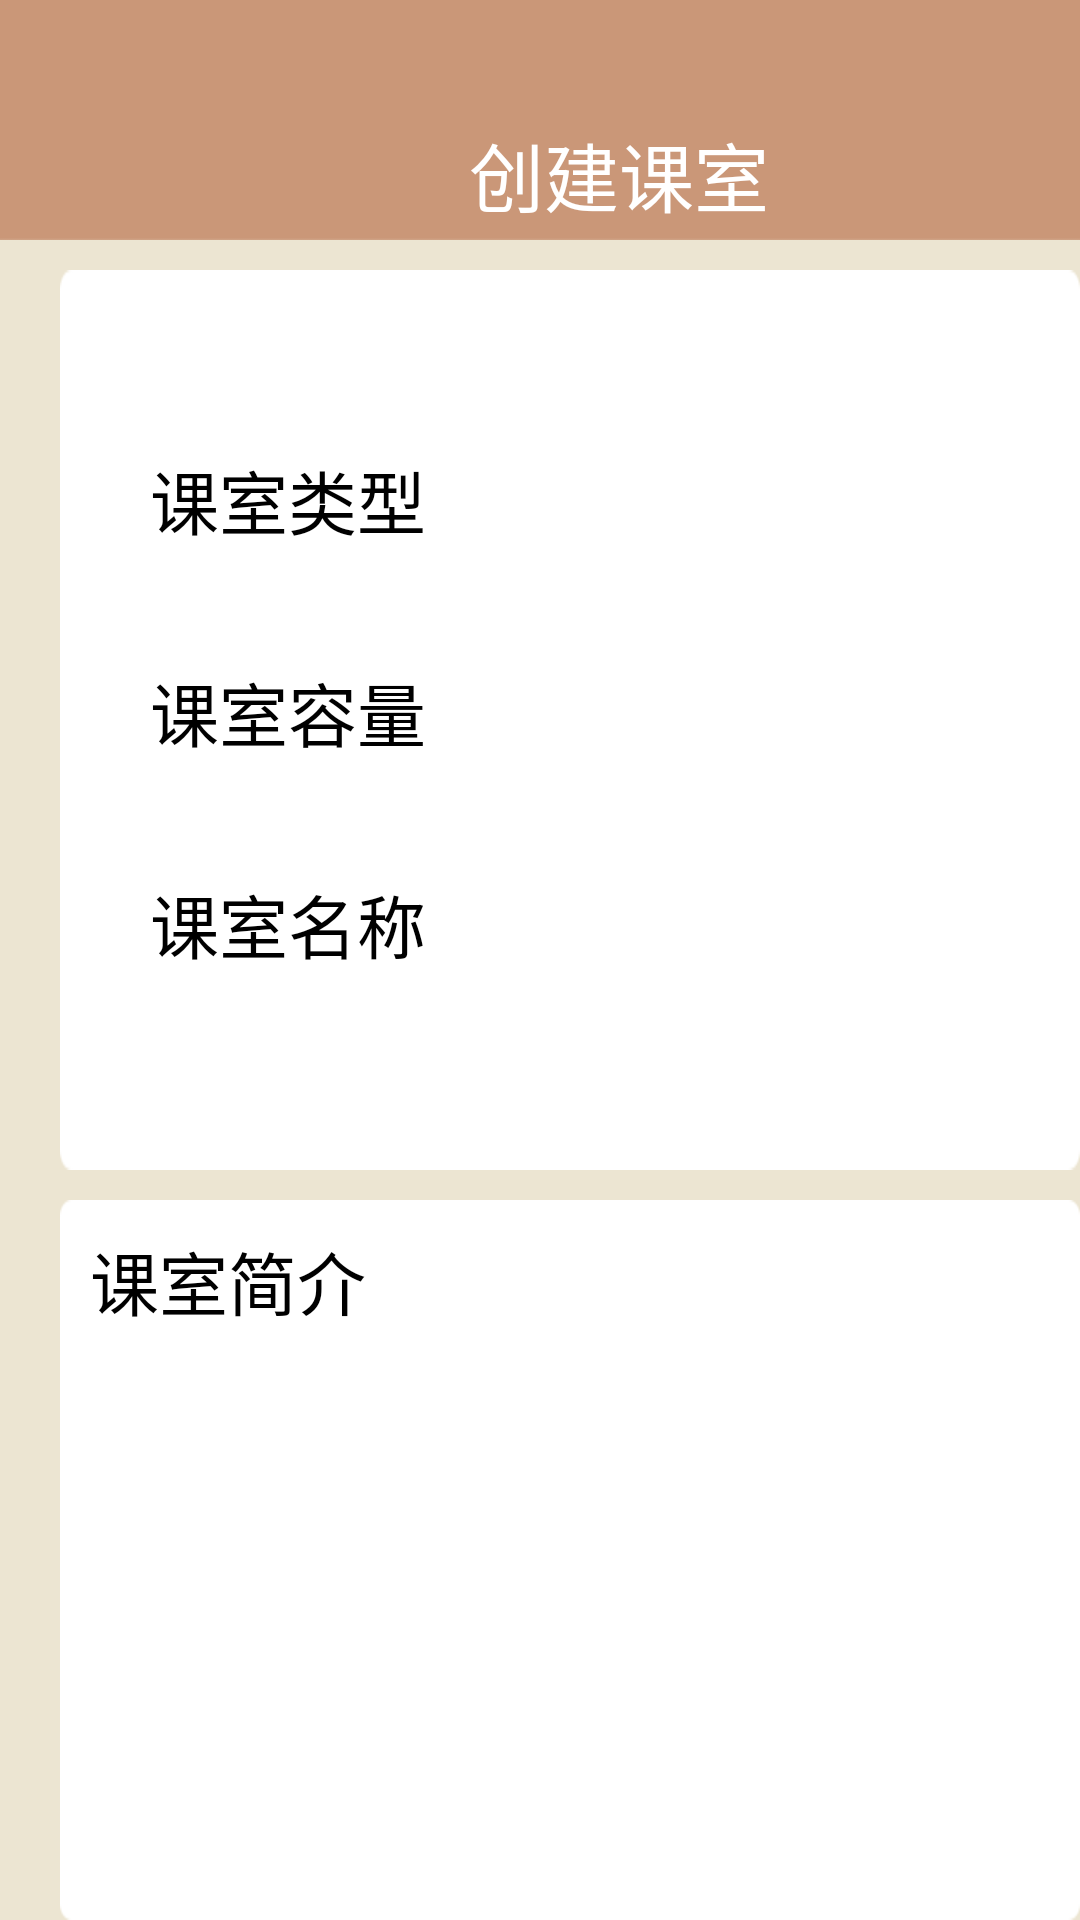

The Android layout XML behind this screen, and the referenced resources:
<!-- AndroidManifest.xml: application theme Theme.AppCompat.NoActionBar -->
<!-- res/layout/activity_created_page.xml -->
<?xml version="1.0" encoding="utf-8"?>
<RelativeLayout xmlns:android="http://schemas.android.com/apk/res/android"
    xmlns:app="http://schemas.android.com/apk/res-auto"
    xmlns:tools="http://schemas.android.com/tools"
    android:layout_width="match_parent"
    android:background="#ece5d2"
    android:layout_height="match_parent"
    tools:context=".CreatedPage">


    <ImageView
        android:layout_width="match_parent"
        android:layout_height="80dp"
        android:background="@drawable/head" />

    <LinearLayout
        android:layout_width="match_parent"
        android:layout_height="match_parent"
        android:orientation="vertical">


        <LinearLayout
            android:layout_width="match_parent"
            android:layout_height="80dp"
            android:orientation="horizontal">

            <ImageButton
                android:id="@+id/back"
                android:layout_width="48dp"
                android:layout_height="27dp"
                android:layout_marginLeft="5dp"
                android:layout_marginTop="20dp"
                android:layout_gravity="center"
                android:background="@drawable/ic_baseline_arrow_back_ios_24" />

            <TextView
                android:layout_width="wrap_content"
                android:layout_height="wrap_content"
                android:layout_weight="2"
                android:gravity="center"
                android:layout_marginTop="40dp"
                android:text="创建课室"
                android:textSize="25dp"
                android:textColor="@color/white" />
        </LinearLayout>

        <RelativeLayout
            android:layout_width="match_parent"
            android:layout_height="wrap_content">

            <ImageView
                android:layout_width="350dp"
                android:layout_height="300dp"
                android:layout_marginLeft="20dp"
                android:layout_marginTop="10dp"
                android:background="@drawable/rec_1" />

            <LinearLayout
                android:layout_width="350dp"
                android:layout_marginLeft="20dp"
                android:layout_height="300dp"
                android:layout_marginTop="10dp"
                android:orientation="vertical">

                <LinearLayout
                    android:layout_width="match_parent"
                    android:layout_height="wrap_content"
                    android:layout_marginLeft="30dp"
                    android:layout_marginTop="50dp"
                    android:layout_marginRight="30dp"
                    android:orientation="horizontal">

                    <TextView
                        android:layout_width="wrap_content"
                        android:layout_height="wrap_content"
                        android:text="课室类型"
                        android:textColor="@color/black"
                        android:textSize="23dp" />

                    <EditText
                        android:id="@+id/type"
                        android:layout_width="match_parent"
                        android:layout_height="wrap_content"
                        android:gravity="right"
                        android:textColor="@color/black"
                        android:textSize="25dp" />

                </LinearLayout>

                <LinearLayout
                    android:layout_width="match_parent"
                    android:layout_height="wrap_content"
                    android:layout_marginLeft="30dp"
                    android:layout_marginTop="20dp"
                    android:layout_marginRight="30dp"
                    android:orientation="horizontal">

                    <TextView
                        android:layout_width="wrap_content"
                        android:layout_height="wrap_content"
                        android:text="课室容量"
                        android:textColor="@color/black"
                        android:textSize="23dp" />

                    <EditText
                        android:id="@+id/number"
                        android:layout_width="match_parent"
                        android:layout_height="wrap_content"
                        android:gravity="right"
                        android:textColor="@color/black"
                        android:textSize="25dp" />

                </LinearLayout>

                <LinearLayout
                    android:layout_width="match_parent"
                    android:layout_height="wrap_content"
                    android:layout_marginLeft="30dp"
                    android:layout_marginTop="20dp"
                    android:layout_marginRight="30dp"
                    android:orientation="horizontal">

                    <TextView
                        android:layout_width="wrap_content"
                        android:layout_height="wrap_content"
                        android:text="课室名称"
                        android:textColor="@color/black"
                        android:textSize="23dp" />

                    <EditText
                        android:id="@+id/name"
                        android:layout_width="match_parent"
                        android:layout_height="wrap_content"
                        android:gravity="right"
                        android:textColor="@color/black"
                        android:textSize="25dp" />

                </LinearLayout>


            </LinearLayout>


        </RelativeLayout>

        <RelativeLayout
            android:layout_width="match_parent"
            android:layout_height="wrap_content">

            <ImageView
                android:id="@+id/im"
                android:layout_width="350dp"
                android:layout_height="300dp"
                android:layout_marginLeft="20dp"
                android:layout_marginTop="10dp"
                android:background="@drawable/rec_1" />

            <TextView
                android:id="@+id/tex"
                android:layout_width="wrap_content"
                android:layout_height="wrap_content"
                android:layout_alignTop="@+id/im"
                android:layout_marginLeft="30dp"
                android:layout_marginTop="10dp"
                android:text="课室简介"
                android:textColor="@color/black"
                android:textSize="23dp" />

            <EditText
                android:id="@+id/info"
                android:layout_width="match_parent"
                android:layout_height="wrap_content"
                android:layout_below="@+id/tex"
                android:layout_marginLeft="40dp"
                android:layout_marginTop="20dp"
                android:layout_marginRight="40dp"
                android:textColor="@color/black"
                android:textSize="25dp" />

        </RelativeLayout>

        <ImageButton
            android:id="@+id/make"
            android:layout_width="wrap_content"
            android:layout_height="50dp"
            android:background="@drawable/button4"
            android:layout_marginLeft="40dp"
            android:layout_marginRight="40dp"
            android:layout_gravity="center"
            android:layout_marginTop="20dp"
            />

    </LinearLayout>

</RelativeLayout>
<!-- resources referenced by this layout -->
<resources>
  <color name="black">#FF000000</color>
  <color name="white">#FFFFFFFF</color>
  <!-- drawable button4: png bitmap (drawable-v24, 2786 bytes) -->
  <!-- drawable head: png bitmap (drawable-v24, 1206 bytes) -->
  <!-- drawable rec_1: png bitmap (drawable-v24, 2092 bytes) -->
</resources>
